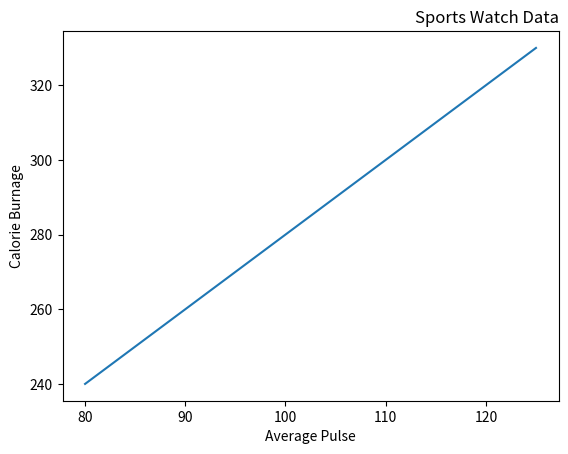

Here is the Python script that generated this plot:
import numpy as np 
import matplotlib as mp
import matplotlib.pyplot as plt 
x=np.array([80,85,90,95,100,105,110,115,120,125])
y=np.array([240,250,260,270,280,290,300,310,320,330])
plt.plot(x,y)
plt.title("Sports Watch Data",loc='right')
plt.xlabel("Average Pulse")
plt.ylabel("Calorie Burnage")
plt.show()